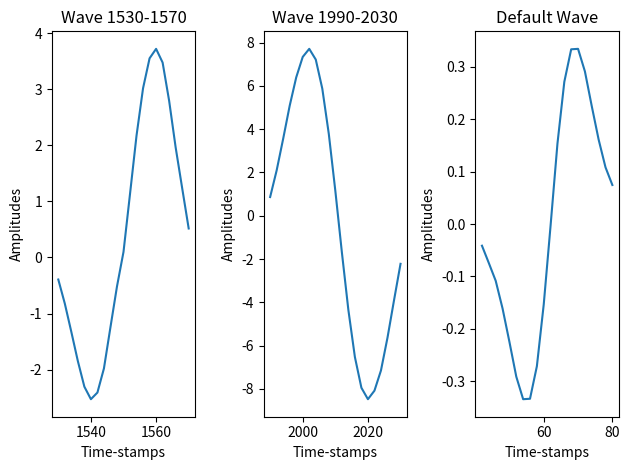

This chart was generated by the following Python code:
import matplotlib.pyplot as plt
import numpy as np

Time_stamps1 = list(range(1530, 1571, 2))
Amplitudes1 = [-0.393105, -0.822565, -1.32783, -1.84869, -2.30533, -2.52846, -2.40997, -1.97941, -1.24355, -0.517542, 0.0990675, 1.13414, 2.17622, 3.01957, 3.55358, 3.72256, 3.47835, 2.7966, 1.96388, 1.23775,0.51741]
plt.subplot(1,3,1)
plt.plot(Time_stamps1, Amplitudes1)
plt.xlabel('Time-stamps')
plt.ylabel('Amplitudes')
plt.title('Wave 1530-1570')

Time_stamps2 = list(range(1990, 2031, 2))
Amplitudes2 = [0.865257, 2.09646, 3.55949, 5.0869, 6.39701, 7.34355, 7.71642, 7.22113, 5.87831, 3.78083, 1.15362, -1.68, -4.35489, -6.53074, -7.95374, -8.48222, -8.08787, -7.15307, -5.63978, -3.91215,-2.22282]
plt.subplot(1,3,2)
plt.plot(Time_stamps2, Amplitudes2)
plt.xlabel('Time-stamps')
plt.ylabel('Amplitudes')
plt.title('Wave 1990-2030')

Time_comp = list(range(42, 81, 2))
Amplitudes_comp = [-0.0413589, -0.0744249, -0.108228, -0.161074, -0.224722, -0.291076, -0.334128, -0.333282, -0.271283, -0.153474, -0.00260863, 0.153474, 0.271283, 0.333282, 0.334128, 0.291076, 0.224722, 0.161074, 0.108228, 0.0744249]
plt.subplot(1,3,3)
plt.plot(Time_comp, Amplitudes_comp)
plt.xlabel('Time-stamps')
plt.ylabel('Amplitudes')
plt.title('Default Wave')
plt.tight_layout()


cross_corr1 = np.correlate(Amplitudes1, Amplitudes_comp)
percentage = (cross_corr1.max() / (np.linalg.norm(Amplitudes1) * np.linalg.norm(Amplitudes_comp))) * 100


print("Cross-Correlation Percentage with 1530-1571: {:.2f}%".format(percentage))

cross_corr2 = np.correlate(Amplitudes2, Amplitudes_comp)
percentage = (cross_corr2.max() / (np.linalg.norm(Amplitudes2) * np.linalg.norm(Amplitudes_comp))) * 100


print("Cross-Correlation Percentage with 1990-2031: {:.2f}%".format(percentage))
plt.show()